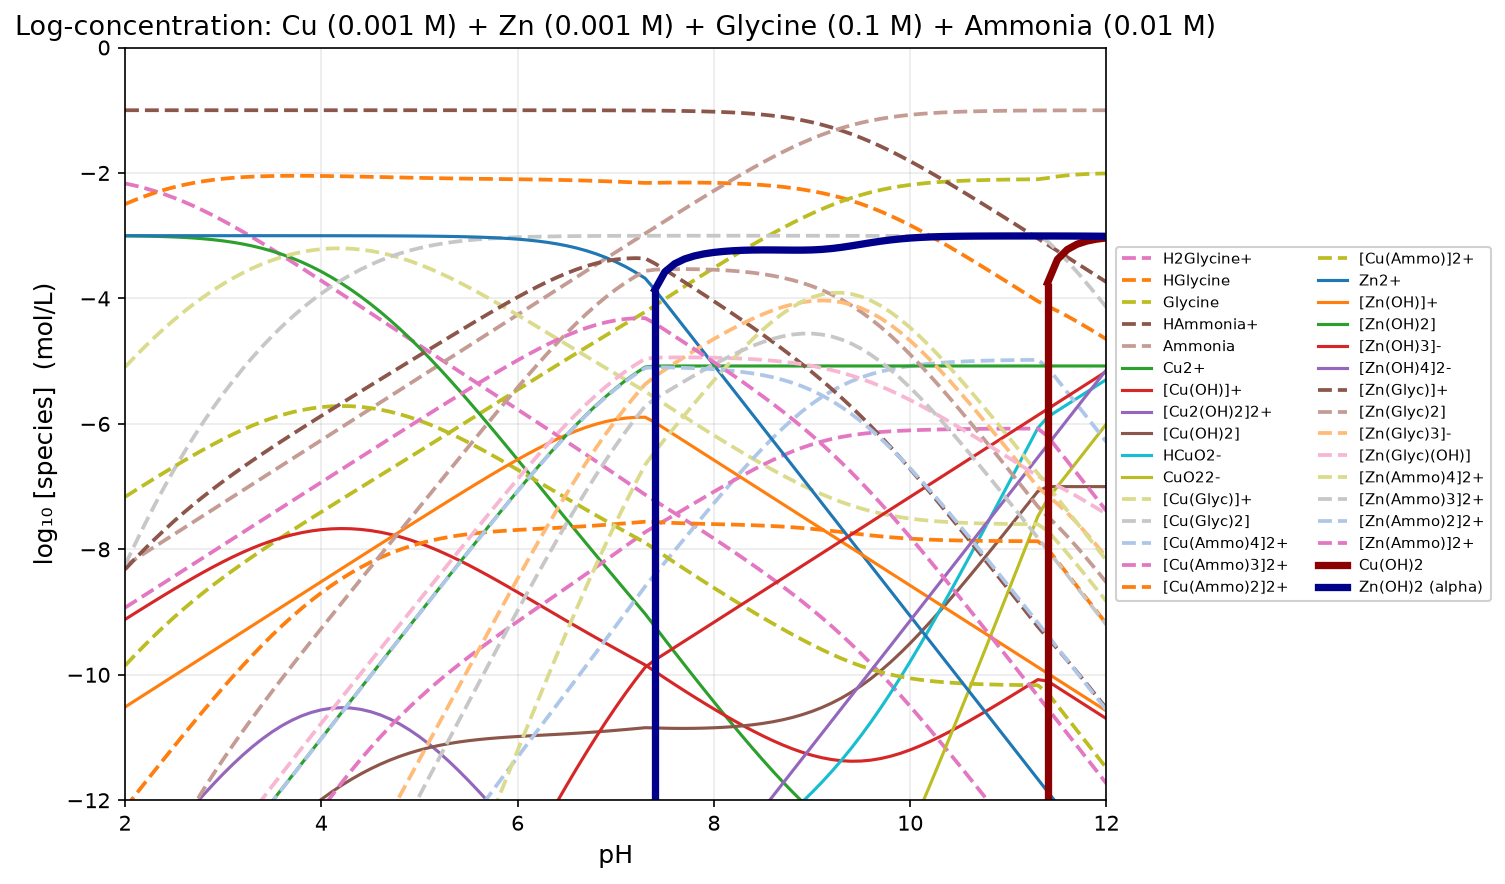

Source data for this figure (header and first rows):
pH, H2O, H2Glycine+, HGlycine, Glycine, HAmmonia+, Ammonia, Cu+, [Cu(Glyc)2]-, [Cu(Ammo)2]+, Cu2+, [Cu(OH)]+, [Cu2(OH)2]2+, [Cu(OH)2], HCuO2-, [Cu3(OH)4]2+, CuO22-, [Cu(Glyc)]+, [Cu(Glyc)2], [Cu(Ammo)4]2+, [Cu(Ammo)3]2+, [Cu(Ammo)2]2+, [Cu(Ammo)]2+, Zn2+
2, -2.200000e-01, -2.166998e+00, -2.496998e+00, -9.853171e+00, -1.000000e+00, -8.260000e+00, -3.000000e+02, -3.000000e+02, -3.000000e+02, -3.003542e+00, -9.117369e+00, -1.342091e+01, -1.541737e+01, -2.370834e+01, -2.393828e+01, -3.441689e+01, -5.094367e+00, -8.251365e+00, -2.374354e+01, -1.758354e+01, -1.212354e+01, -7.163542e+00, -3.000003e+00
2.1, -2.200000e-01, -2.201592e+00, -2.431592e+00, -9.687765e+00, -1.000000e+00, -8.160000e+00, -3.000000e+02, -3.000000e+02, -3.000000e+02, -3.005169e+00, -9.018997e+00, -1.322417e+01, -1.521900e+01, -2.340997e+01, -2.354316e+01, -3.401851e+01, -4.930589e+00, -7.922181e+00, -2.334517e+01, -1.728517e+01, -1.192517e+01, -7.065170e+00, -3.000004e+00
2.2, -2.200000e-01, -2.241612e+00, -2.371612e+00, -9.527785e+00, -1.000001e+00, -8.060001e+00, -3.000000e+02, -3.000000e+02, -3.000000e+02, -3.007448e+00, -8.921276e+00, -1.302872e+01, -1.502128e+01, -2.311225e+01, -2.315000e+01, -3.362079e+01, -4.772888e+00, -7.604500e+00, -2.294745e+01, -1.698745e+01, -1.172745e+01, -6.967449e+00, -3.000005e+00
2.3, -2.200000e-01, -2.287333e+00, -2.317333e+00, -9.373505e+00, -1.000001e+00, -7.960001e+00, -3.000000e+02, -3.000000e+02, -3.000000e+02, -3.010585e+00, -8.824413e+00, -1.283500e+01, -1.482441e+01, -2.281539e+01, -2.275941e+01, -3.322393e+01, -4.621745e+00, -7.299078e+00, -2.255059e+01, -1.669059e+01, -1.153059e+01, -6.870586e+00, -3.000007e+00
2.4, -2.200000e-01, -2.338897e+00, -2.268897e+00, -9.225070e+00, -1.000001e+00, -7.860001e+00, -3.000000e+02, -3.000000e+02, -3.000000e+02, -3.014829e+00, -8.728656e+00, -1.264349e+01, -1.462866e+01, -2.251963e+01, -2.237214e+01, -3.282817e+01, -4.477553e+00, -7.006450e+00, -2.215483e+01, -1.639483e+01, -1.133483e+01, -6.774830e+00, -3.000010e+00
2.5, -2.200000e-01, -2.396300e+00, -2.226300e+00, -9.082473e+00, -1.000001e+00, -7.760001e+00, -3.000000e+02, -3.000000e+02, -3.000000e+02, -3.020472e+00, -8.634299e+00, -1.245477e+01, -1.443430e+01, -2.222527e+01, -2.198907e+01, -3.243382e+01, -4.340599e+00, -6.726899e+00, -2.176048e+01, -1.610047e+01, -1.114047e+01, -6.680473e+00, -3.000014e+00
2.6, -2.200000e-01, -2.459394e+00, -2.189394e+00, -8.945567e+00, -1.000001e+00, -7.660001e+00, -3.000000e+02, -3.000000e+02, -3.000000e+02, -3.027850e+00, -8.541678e+00, -1.226953e+01, -1.424168e+01, -2.193265e+01, -2.161121e+01, -3.204120e+01, -4.211072e+00, -6.460466e+00, -2.136786e+01, -1.580785e+01, -1.094785e+01, -6.587852e+00, -3.000019e+00
2.7, -2.200000e-01, -2.527905e+00, -2.157905e+00, -8.814077e+00, -1.000002e+00, -7.560002e+00, -3.000000e+02, -3.000000e+02, -3.000000e+02, -3.037346e+00, -8.451173e+00, -1.208852e+01, -1.405117e+01, -2.164215e+01, -2.123969e+01, -3.165069e+01, -4.089078e+00, -6.206983e+00, -2.097735e+01, -1.551735e+01, -1.075735e+01, -6.497347e+00, -3.000025e+00
2.8, -2.200000e-01, -2.601456e+00, -2.131456e+00, -8.687629e+00, -1.000002e+00, -7.460002e+00, -3.000000e+02, -3.000000e+02, -3.000000e+02, -3.049383e+00, -8.363210e+00, -1.191259e+01, -1.386321e+01, -2.135418e+01, -2.087580e+01, -3.126273e+01, -3.974667e+00, -5.966123e+00, -2.058939e+01, -1.522939e+01, -1.056939e+01, -6.409385e+00, -3.000034e+00
2.9, -2.200000e-01, -2.679607e+00, -2.109607e+00, -8.565780e+00, -1.000002e+00, -7.360002e+00, -3.000000e+02, -3.000000e+02, -3.000000e+02, -3.064428e+00, -8.278255e+00, -1.174268e+01, -1.367826e+01, -2.106923e+01, -2.052094e+01, -3.087777e+01, -3.867862e+00, -5.737470e+00, -2.020444e+01, -1.494443e+01, -1.038443e+01, -6.324430e+00, -3.000044e+00
3, -2.200000e-01, -2.761879e+00, -2.091879e+00, -8.448052e+00, -1.000003e+00, -7.260003e+00, -3.000000e+02, -3.000000e+02, -3.000000e+02, -3.082984e+00, -8.196811e+00, -1.157979e+01, -1.349681e+01, -2.078778e+01, -2.017661e+01, -3.049633e+01, -3.768690e+00, -5.520570e+00, -1.982299e+01, -1.466299e+01, -1.020299e+01, -6.242987e+00, -3.000058e+00
3.1, -2.200000e-01, -2.847788e+00, -2.077788e+00, -8.333960e+00, -1.000003e+00, -7.160003e+00, -3.000000e+02, -3.000000e+02, -3.000000e+02, -3.105582e+00, -8.119409e+00, -1.142499e+01, -1.331941e+01, -2.051038e+01, -1.984440e+01, -3.011893e+01, -3.677197e+00, -5.314984e+00, -1.944559e+01, -1.438559e+01, -1.002559e+01, -6.165585e+00, -3.000075e+00
3.2, -2.200000e-01, -2.936860e+00, -2.066860e+00, -8.223033e+00, -1.000004e+00, -7.060004e+00, -3.000000e+02, -3.000000e+02, -3.000000e+02, -3.132768e+00, -8.046595e+00, -1.127936e+01, -1.314660e+01, -2.023757e+01, -1.952596e+01, -2.974611e+01, -3.593455e+00, -5.120315e+00, -1.907278e+01, -1.411278e+01, -9.852776e+00, -6.092772e+00, -3.000097e+00
3.3, -2.200000e-01, -3.028652e+00, -2.058652e+00, -8.114824e+00, -1.000005e+00, -6.960005e+00, -3.000000e+02, -3.000000e+02, -3.000000e+02, -3.165089e+00, -7.978916e+00, -1.114400e+01, -1.297892e+01, -1.996989e+01, -1.922292e+01, -2.937843e+01, -3.517568e+00, -4.936219e+00, -1.870511e+01, -1.384510e+01, -9.685098e+00, -6.025093e+00, -3.000124e+00
3.4, -2.200000e-01, -3.122752e+00, -2.052752e+00, -8.008925e+00, -1.000005e+00, -6.860005e+00, -3.000000e+02, -3.000000e+02, -3.000000e+02, -3.203068e+00, -7.916896e+00, -1.101996e+01, -1.281690e+01, -1.970787e+01, -1.893686e+01, -2.901641e+01, -3.449648e+00, -4.762400e+00, -1.834309e+01, -1.358308e+01, -9.523079e+00, -5.963074e+00, -3.000158e+00
3.5, -2.200000e-01, -3.218791e+00, -2.048791e+00, -7.904963e+00, -1.000006e+00, -6.760006e+00, -3.000000e+02, -3.000000e+02, -3.000000e+02, -3.247192e+00, -7.861019e+00, -1.090821e+01, -1.266102e+01, -1.945199e+01, -1.866923e+01, -2.866054e+01, -3.389810e+00, -4.598600e+00, -1.798722e+01, -1.332721e+01, -9.367205e+00, -5.907198e+00, -3.000201e+00
3.6, -2.200000e-01, -3.316435e+00, -2.046435e+00, -7.802607e+00, -1.000007e+00, -6.660007e+00, -3.000000e+02, -3.000000e+02, -3.000000e+02, -3.297888e+00, -7.811715e+00, -1.080960e+01, -1.251172e+01, -1.920269e+01, -1.842132e+01, -2.831123e+01, -3.338150e+00, -4.444584e+00, -1.763792e+01, -1.307791e+01, -9.217902e+00, -5.857895e+00, -3.000254e+00
3.7, -2.200000e-01, -3.415393e+00, -2.045393e+00, -7.701566e+00, -1.000008e+00, -6.560008e+00, -3.000000e+02, -3.000000e+02, -3.000000e+02, -3.355514e+00, -7.769341e+00, -1.072486e+01, -1.236934e+01, -1.896031e+01, -1.819420e+01, -2.796886e+01, -3.294735e+00, -4.300128e+00, -1.729555e+01, -1.283554e+01, -9.075530e+00, -5.815522e+00, -3.000320e+00
3.8, -2.200000e-01, -3.515415e+00, -2.045415e+00, -7.601588e+00, -1.000009e+00, -6.460009e+00, -3.000000e+02, -3.000000e+02, -3.000000e+02, -3.420353e+00, -7.734181e+00, -1.065453e+01, -1.223418e+01, -1.872515e+01, -1.798871e+01, -2.763370e+01, -3.259596e+00, -4.165011e+00, -1.696039e+01, -1.260038e+01, -8.940371e+00, -5.780362e+00, -3.000403e+00
3.9, -2.200000e-01, -3.616289e+00, -2.046289e+00, -7.502462e+00, -1.000010e+00, -6.360010e+00, -3.000000e+02, -3.000000e+02, -3.000000e+02, -3.492614e+00, -7.706442e+00, -1.059906e+01, -1.210644e+01, -1.849741e+01, -1.780550e+01, -2.730596e+01, -3.232731e+00, -4.039020e+00, -1.663265e+01, -1.237264e+01, -8.812634e+00, -5.752624e+00, -3.000507e+00
4, -2.200000e-01, -3.717840e+00, -2.047840e+00, -7.404012e+00, -1.000011e+00, -6.260011e+00, -3.000000e+02, -3.000000e+02, -3.000000e+02, -3.572440e+00, -7.686267e+00, -1.055871e+01, -1.198627e+01, -1.827724e+01, -1.764497e+01, -2.698579e+01, -3.214107e+00, -3.921947e+00, -1.631248e+01, -1.215247e+01, -8.692462e+00, -5.732451e+00, -3.000636e+00
4.1, -2.200000e-01, -3.819926e+00, -2.049926e+00, -7.306099e+00, -1.000012e+00, -6.160012e+00, -3.000000e+02, -3.000000e+02, -3.000000e+02, -3.659917e+00, -7.673744e+00, -1.053366e+01, -1.187374e+01, -1.806472e+01, -1.750741e+01, -2.667326e+01, -3.203670e+00, -3.813596e+00, -1.599996e+01, -1.193995e+01, -8.579941e+00, -5.719929e+00, -3.000797e+00
4.2, -2.200000e-01, -3.922434e+00, -2.052434e+00, -7.208607e+00, -1.000013e+00, -6.060013e+00, -3.000000e+02, -3.000000e+02, -3.000000e+02, -3.755089e+00, -7.668916e+00, -1.052400e+01, -1.176892e+01, -1.785989e+01, -1.739292e+01, -2.636843e+01, -3.201350e+00, -3.713784e+00, -1.569514e+01, -1.173513e+01, -8.475115e+00, -5.715102e+00, -3.000998e+00
4.3, -2.200000e-01, -4.025272e+00, -2.055272e+00, -7.111445e+00, -1.000014e+00, -5.960014e+00, -3.000000e+02, -3.000000e+02, -3.000000e+02, -3.857965e+00, -7.671792e+00, -1.052976e+01, -1.167179e+01, -1.766277e+01, -1.730155e+01, -2.607131e+01, -3.207064e+00, -3.622336e+00, -1.539802e+01, -1.153801e+01, -8.377993e+00, -5.717979e+00, -3.001248e+00
4.4, -2.200000e-01, -4.128360e+00, -2.058360e+00, -7.014532e+00, -1.000015e+00, -5.860015e+00, -3.000000e+02, -3.000000e+02, -3.000000e+02, -3.968526e+00, -7.682354e+00, -1.055088e+01, -1.158235e+01, -1.747333e+01, -1.723323e+01, -2.578187e+01, -3.220714e+00, -3.539073e+00, -1.510859e+01, -1.134857e+01, -8.288557e+00, -5.728542e+00, -3.001561e+00
4.5, -2.200000e-01, -4.231625e+00, -2.061625e+00, -6.917798e+00, -1.000017e+00, -5.760017e+00, -3.000000e+02, -3.000000e+02, -3.000000e+02, -4.086722e+00, -7.700549e+00, -1.058727e+01, -1.150055e+01, -1.729152e+01, -1.718782e+01, -2.550007e+01, -3.242174e+00, -3.463799e+00, -1.482679e+01, -1.116677e+01, -8.206756e+00, -5.746739e+00, -3.001951e+00
4.6, -2.200000e-01, -4.334998e+00, -2.064998e+00, -6.821171e+00, -1.000019e+00, -5.660019e+00, -3.000000e+02, -3.000000e+02, -3.000000e+02, -4.212460e+00, -7.726287e+00, -1.063875e+01, -1.142629e+01, -1.711726e+01, -1.716503e+01, -2.522581e+01, -3.271285e+00, -3.396283e+00, -1.455254e+01, -1.099252e+01, -8.132498e+00, -5.772479e+00, -3.002439e+00
4.7, -2.200000e-01, -4.438409e+00, -2.068409e+00, -6.724581e+00, -1.000021e+00, -5.560021e+00, -3.000000e+02, -3.000000e+02, -3.000000e+02, -4.345598e+00, -7.759426e+00, -1.070502e+01, -1.135943e+01, -1.695040e+01, -1.716445e+01, -2.495894e+01, -3.307835e+00, -3.336243e+00, -1.428568e+01, -1.082566e+01, -8.065641e+00, -5.805620e+00, -3.003047e+00
4.8, -2.200000e-01, -4.541790e+00, -2.071790e+00, -6.627962e+00, -1.000025e+00, -5.460025e+00, -3.000000e+02, -3.000000e+02, -3.000000e+02, -4.485930e+00, -7.799758e+00, -1.078569e+01, -1.129976e+01, -1.679073e+01, -1.718545e+01, -2.469928e+01, -3.351548e+00, -3.283337e+00, -1.402603e+01, -1.066600e+01, -8.005980e+00, -5.845955e+00, -3.003807e+00
4.9, -2.200000e-01, -4.645078e+00, -2.075078e+00, -6.531250e+00, -1.000029e+00, -5.360029e+00, -3.000000e+02, -3.000000e+02, -3.000000e+02, -4.633174e+00, -7.847002e+00, -1.088018e+01, -1.124700e+01, -1.663797e+01, -1.722718e+01, -2.444652e+01, -3.402080e+00, -3.237157e+00, -1.377329e+01, -1.051326e+01, -7.953232e+00, -5.893203e+00, -3.004758e+00
5, -2.200000e-01, -4.748219e+00, -2.078219e+00, -6.434392e+00, -1.000034e+00, -5.260034e+00, -3.000000e+02, -3.000000e+02, -3.000000e+02, -4.786968e+00, -7.900796e+00, -1.098776e+01, -1.120080e+01, -1.649177e+01, -1.728856e+01, -2.420031e+01, -3.459015e+00, -3.197234e+00, -1.352710e+01, -1.036707e+01, -7.907036e+00, -5.947002e+00, -3.005947e+00
5.1, -2.200000e-01, -4.851172e+00, -2.081172e+00, -6.337345e+00, -1.000041e+00, -5.160041e+00, -3.000000e+02, -3.000000e+02, -3.000000e+02, -4.946874e+00, -7.960702e+00, -1.110758e+01, -1.116070e+01, -1.635167e+01, -1.736828e+01, -2.396022e+01, -3.521874e+00, -3.163046e+00, -1.328704e+01, -1.022700e+01, -7.866956e+00, -6.006915e+00, -3.007434e+00
5.2, -2.200000e-01, -4.953913e+00, -2.083913e+00, -6.240086e+00, -1.000050e+00, -5.060050e+00, -3.000000e+02, -3.000000e+02, -3.000000e+02, -5.112387e+00, -8.026215e+00, -1.123860e+01, -1.112621e+01, -1.621719e+01, -1.746482e+01, -2.372573e+01, -3.590128e+00, -3.134041e+00, -1.305259e+01, -1.009254e+01, -7.832486e+00, -6.072437e+00, -3.009296e+00
5.3, -2.200000e-01, -5.056434e+00, -2.086434e+00, -6.142606e+00, -1.000061e+00, -4.960061e+00, -3.000000e+02, -3.000000e+02, -3.000000e+02, -5.282951e+00, -8.096778e+00, -1.137973e+01, -1.109678e+01, -1.608775e+01, -1.757651e+01, -2.349630e+01, -3.663212e+00, -3.109646e+00, -1.282319e+01, -9.963134e+00, -7.803073e+00, -6.143012e+00, -3.011627e+00
5.4, -2.200000e-01, -5.158744e+00, -2.088744e+00, -6.044916e+00, -1.000075e+00, -4.860075e+00, -3.000000e+02, -3.000000e+02, -2.998002e+02, -5.457981e+00, -8.171808e+00, -1.152979e+01, -1.107181e+01, -1.596278e+01, -1.770160e+01, -2.327133e+01, -3.740552e+00, -3.089296e+00, -1.259828e+01, -9.838207e+00, -7.778131e+00, -6.218056e+00, -3.014545e+00
5.5, -2.200000e-01, -5.260868e+00, -2.090868e+00, -5.947041e+00, -1.000093e+00, -4.760093e+00, -3.000000e+02, -3.000000e+02, -2.996002e+02, -5.636883e+00, -8.250710e+00, -1.168759e+01, -1.105071e+01, -1.584168e+01, -1.783830e+01, -2.305023e+01, -3.821578e+00, -3.072446e+00, -1.237726e+01, -9.717163e+00, -7.757070e+00, -6.296976e+00, -3.018194e+00
5.6, -2.200000e-01, -5.362843e+00, -2.092843e+00, -5.849016e+00, -1.000116e+00, -4.660116e+00, -3.000000e+02, -3.000000e+02, -2.994002e+02, -5.819072e+00, -8.332900e+00, -1.185197e+01, -1.103290e+01, -1.572387e+01, -1.798487e+01, -2.283242e+01, -3.905743e+00, -3.058586e+00, -1.215954e+01, -9.599421e+00, -7.739305e+00, -6.379189e+00, -3.022755e+00
5.7, -2.200000e-01, -5.464717e+00, -2.094717e+00, -5.750890e+00, -1.000145e+00, -4.560145e+00, -3.000000e+02, -3.000000e+02, -2.992003e+02, -6.003990e+00, -8.417817e+00, -1.202181e+01, -1.101782e+01, -1.560879e+01, -1.813962e+01, -2.261734e+01, -3.992535e+00, -3.047252e+00, -1.194457e+01, -9.484426e+00, -7.724281e+00, -6.464135e+00, -3.028449e+00
5.8, -2.200000e-01, -5.566545e+00, -2.096545e+00, -5.652717e+00, -1.000182e+00, -4.460182e+00, -3.000000e+02, -3.000000e+02, -2.990004e+02, -6.191112e+00, -8.504939e+00, -1.219605e+01, -1.100494e+01, -1.549591e+01, -1.830099e+01, -2.240446e+01, -4.081484e+00, -3.038029e+00, -1.173184e+01, -9.371658e+00, -7.711476e+00, -6.551294e+00, -3.035544e+00
5.9, -2.200000e-01, -5.668387e+00, -2.098387e+00, -5.554560e+00, -1.000228e+00, -4.360228e+00, -3.000000e+02, -3.000000e+02, -2.988005e+02, -6.379954e+00, -8.593781e+00, -1.237374e+01, -1.099378e+01, -1.538475e+01, -1.846752e+01, -2.219330e+01, -4.172169e+00, -3.030556e+00, -1.152087e+01, -9.260637e+00, -7.700410e+00, -6.640182e+00, -3.044365e+00
6, -2.200000e-01, -5.770311e+00, -2.100311e+00, -5.456484e+00, -1.000285e+00, -4.260285e+00, -3.000000e+02, -3.000000e+02, -2.986006e+02, -6.570073e+00, -8.683900e+00, -1.255397e+01, -1.098390e+01, -1.527487e+01, -1.863787e+01, -2.198342e+01, -4.264212e+00, -3.024523e+00, -1.131121e+01, -9.150929e+00, -7.690644e+00, -6.730358e+00, -3.055302e+00
6.1, -2.200000e-01, -5.872386e+00, -2.102386e+00, -5.358559e+00, -1.000357e+00, -4.160357e+00, -3.000000e+02, -3.000000e+02, -2.984007e+02, -6.761067e+00, -8.774894e+00, -1.273596e+01, -1.097489e+01, -1.516587e+01, -1.881086e+01, -2.177441e+01, -4.357280e+00, -3.019666e+00, -1.110250e+01, -9.042138e+00, -7.681781e+00, -6.821424e+00, -3.068818e+00
6.2, -2.200000e-01, -5.974684e+00, -2.104684e+00, -5.260857e+00, -1.000447e+00, -4.060447e+00, -3.000000e+02, -3.000000e+02, -2.982009e+02, -6.952570e+00, -8.866397e+00, -1.291897e+01, -1.096640e+01, -1.505737e+01, -1.898537e+01, -2.156592e+01, -4.451082e+00, -3.015766e+00, -1.089436e+01, -8.933911e+00, -7.673464e+00, -6.913017e+00, -3.085450e+00
6.3, -2.200000e-01, -6.077278e+00, -2.107278e+00, -5.163451e+00, -1.000559e+00, -3.960559e+00, -3.000000e+02, -3.000000e+02, -2.980011e+02, -7.144254e+00, -8.958082e+00, -1.310234e+01, -1.095808e+01, -1.494905e+01, -1.916042e+01, -2.135760e+01, -4.545360e+00, -3.012638e+00, -1.068649e+01, -8.825931e+00, -7.665372e+00, -7.004813e+00, -3.105816e+00
6.4, -2.200000e-01, -6.180241e+00, -2.110241e+00, -5.066413e+00, -1.000698e+00, -3.860698e+00, -3.000000e+02, -3.000000e+02, -2.978014e+02, -7.335826e+00, -9.049653e+00, -1.328548e+01, -1.094965e+01, -1.484063e+01, -1.933513e+01, -2.114917e+01, -4.639894e+00, -3.010134e+00, -1.047862e+01, -8.717921e+00, -7.657223e+00, -7.096524e+00, -3.130610e+00
6.5, -2.200000e-01, -6.283637e+00, -2.113637e+00, -4.969810e+00, -1.000872e+00, -3.760872e+00, -3.000000e+02, -3.000000e+02, -2.976017e+02, -7.527029e+00, -9.140857e+00, -1.346789e+01, -1.094086e+01, -1.473183e+01, -1.950874e+01, -2.094037e+01, -4.734494e+00, -3.008132e+00, -1.027052e+01, -8.609645e+00, -7.648773e+00, -7.187901e+00, -3.160592e+00
6.6, -2.200000e-01, -6.387525e+00, -2.117525e+00, -4.873698e+00, -1.001087e+00, -3.661087e+00, -3.000000e+02, -2.998612e+02, -2.974022e+02, -7.717652e+00, -9.231479e+00, -1.364913e+01, -1.093148e+01, -1.462245e+01, -1.968061e+01, -2.073100e+01, -4.829005e+00, -3.006530e+00, -1.006200e+01, -8.500914e+00, -7.639827e+00, -7.278739e+00, -3.196569e+00
6.7, -2.200000e-01, -6.491946e+00, -2.121946e+00, -4.778119e+00, -1.001355e+00, -3.561355e+00, -3.000000e+02, -2.996701e+02, -2.972027e+02, -7.907530e+00, -9.321358e+00, -1.382889e+01, -1.092136e+01, -1.451233e+01, -1.985025e+01, -2.052088e+01, -4.923304e+00, -3.005250e+00, -9.852950e+00, -8.391595e+00, -7.630240e+00, -7.368885e+00, -3.239372e+00
6.8, -2.200000e-01, -6.596919e+00, -2.126919e+00, -4.683092e+00, -1.001687e+00, -3.461687e+00, -3.000000e+02, -2.994800e+02, -2.970034e+02, -8.096559e+00, -9.410387e+00, -1.400695e+01, -1.091039e+01, -1.440136e+01, -2.001733e+01, -2.030990e+01, -5.017306e+00, -3.004225e+00, -9.643308e+00, -8.281621e+00, -7.619934e+00, -7.458246e+00, -3.289821e+00
6.9, -2.200000e-01, -6.702439e+00, -2.132439e+00, -4.588612e+00, -1.002100e+00, -3.362100e+00, -3.000000e+02, -2.992911e+02, -2.968042e+02, -8.284699e+00, -9.498527e+00, -1.418323e+01, -1.089853e+01, -1.428950e+01, -2.018175e+01, -2.009804e+01, -5.110966e+00, -3.003406e+00, -9.433098e+00, -8.170999e+00, -7.608899e+00, -7.546799e+00, -3.348686e+00
7, -2.200000e-01, -6.808471e+00, -2.138471e+00, -4.494644e+00, -1.002613e+00, -3.262613e+00, -3.000000e+02, -2.991031e+02, -2.966052e+02, -8.471979e+00, -9.585807e+00, -1.435779e+01, -1.088581e+01, -1.417678e+01, -2.034359e+01, -1.988532e+01, -5.204278e+00, -3.002749e+00, -9.222430e+00, -8.059817e+00, -7.597205e+00, -7.634592e+00, -3.416651e+00
7.1, -2.200000e-01, -6.914951e+00, -2.144951e+00, -4.401124e+00, -1.003251e+00, -3.163251e+00, -3.000000e+02, -2.989161e+02, -2.964065e+02, -8.658493e+00, -9.672320e+00, -1.453081e+01, -1.087232e+01, -1.406329e+01, -2.050313e+01, -1.967184e+01, -5.297271e+00, -3.002222e+00, -9.011498e+00, -7.948247e+00, -7.584995e+00, -7.721744e+00, -3.494276e+00
7.2, -2.200000e-01, -7.021792e+00, -2.151792e+00, -4.307965e+00, -1.004048e+00, -3.064048e+00, -3.000000e+02, -2.987298e+02, -2.962081e+02, -8.844388e+00, -9.758215e+00, -1.470260e+01, -1.085821e+01, -1.394919e+01, -2.066082e+01, -1.945773e+01, -5.390007e+00, -3.001799e+00, -8.800579e+00, -7.836531e+00, -7.572483e+00, -7.808436e+00, -3.581974e+00
7.3, -2.200000e-01, -7.128892e+00, -2.158892e+00, -4.215064e+00, -1.005043e+00, -2.965043e+00, -3.000000e+02, -2.985440e+02, -2.960101e+02, -9.029848e+00, -9.843676e+00, -1.487352e+01, -1.084368e+01, -1.383465e+01, -2.081720e+01, -1.924319e+01, -5.482568e+00, -3.001459e+00, -8.590022e+00, -7.724978e+00, -7.559935e+00, -7.894892e+00, -3.679990e+00
7.4, -2.200000e-01, -7.227219e+00, -2.157219e+00, -4.113392e+00, -1.006236e+00, -2.866236e+00, -3.000000e+02, -2.983406e+02, -2.958125e+02, -9.232896e+00, -9.946723e+00, -1.507962e+01, -1.084672e+01, -1.373770e+01, -2.102634e+01, -1.904624e+01, -5.583943e+00, -3.001162e+00, -8.397842e+00, -7.631605e+00, -7.565369e+00, -7.999132e+00, -3.863173e+00
7.5, -2.200000e-01, -7.324741e+00, -2.154741e+00, -4.010914e+00, -1.007740e+00, -2.767740e+00, -3.000000e+02, -2.981357e+02, -2.956155e+02, -9.437616e+00, -1.005144e+01, -1.528906e+01, -1.085144e+01, -1.364242e+01, -2.124050e+01, -1.885096e+01, -5.686185e+00, -3.000926e+00, -8.208576e+00, -7.540836e+00, -7.573096e+00, -8.105356e+00, -4.063173e+00
7.6, -2.200000e-01, -7.423344e+00, -2.153344e+00, -3.909516e+00, -1.009643e+00, -2.669643e+00, -3.000000e+02, -2.979329e+02, -2.954193e+02, -9.640229e+00, -1.015406e+01, -1.549428e+01, -1.085406e+01, -1.354503e+01, -2.144834e+01, -1.865357e+01, -5.787400e+00, -3.000743e+00, -8.018799e+00, -7.449157e+00, -7.579514e+00, -8.209871e+00, -4.263173e+00
7.7, -2.200000e-01, -7.522958e+00, -2.152958e+00, -3.809130e+00, -1.012041e+00, -2.572041e+00, -3.000000e+02, -2.977321e+02, -2.952241e+02, -9.840859e+00, -1.025469e+01, -1.569555e+01, -1.085469e+01, -1.344566e+01, -2.165023e+01, -1.845420e+01, -5.887644e+00, -3.000602e+00, -7.829022e+00, -7.356981e+00, -7.584941e+00, -8.312900e+00, -4.463173e+00
7.8, -2.200000e-01, -7.623561e+00, -2.153561e+00, -3.709734e+00, -1.015053e+00, -2.475053e+00, -3.000000e+02, -2.975333e+02, -2.950301e+02, -1.003954e+01, -1.035337e+01, -1.589292e+01, -1.085337e+01, -1.334434e+01, -2.184629e+01, -1.825289e+01, -5.986933e+00, -3.000494e+00, -7.639757e+00, -7.264704e+00, -7.589651e+00, -8.414598e+00, -4.663173e+00
7.9, -2.200000e-01, -7.725175e+00, -2.155175e+00, -3.611348e+00, -1.018827e+00, -2.378827e+00, -3.000000e+02, -2.973365e+02, -2.948377e+02, -1.023624e+01, -1.045006e+01, -1.608630e+01, -1.085006e+01, -1.324104e+01, -2.203636e+01, -1.804958e+01, -6.085239e+00, -3.000414e+00, -7.451545e+00, -7.172718e+00, -7.593891e+00, -8.515064e+00, -4.863173e+00
... 41 more rows
